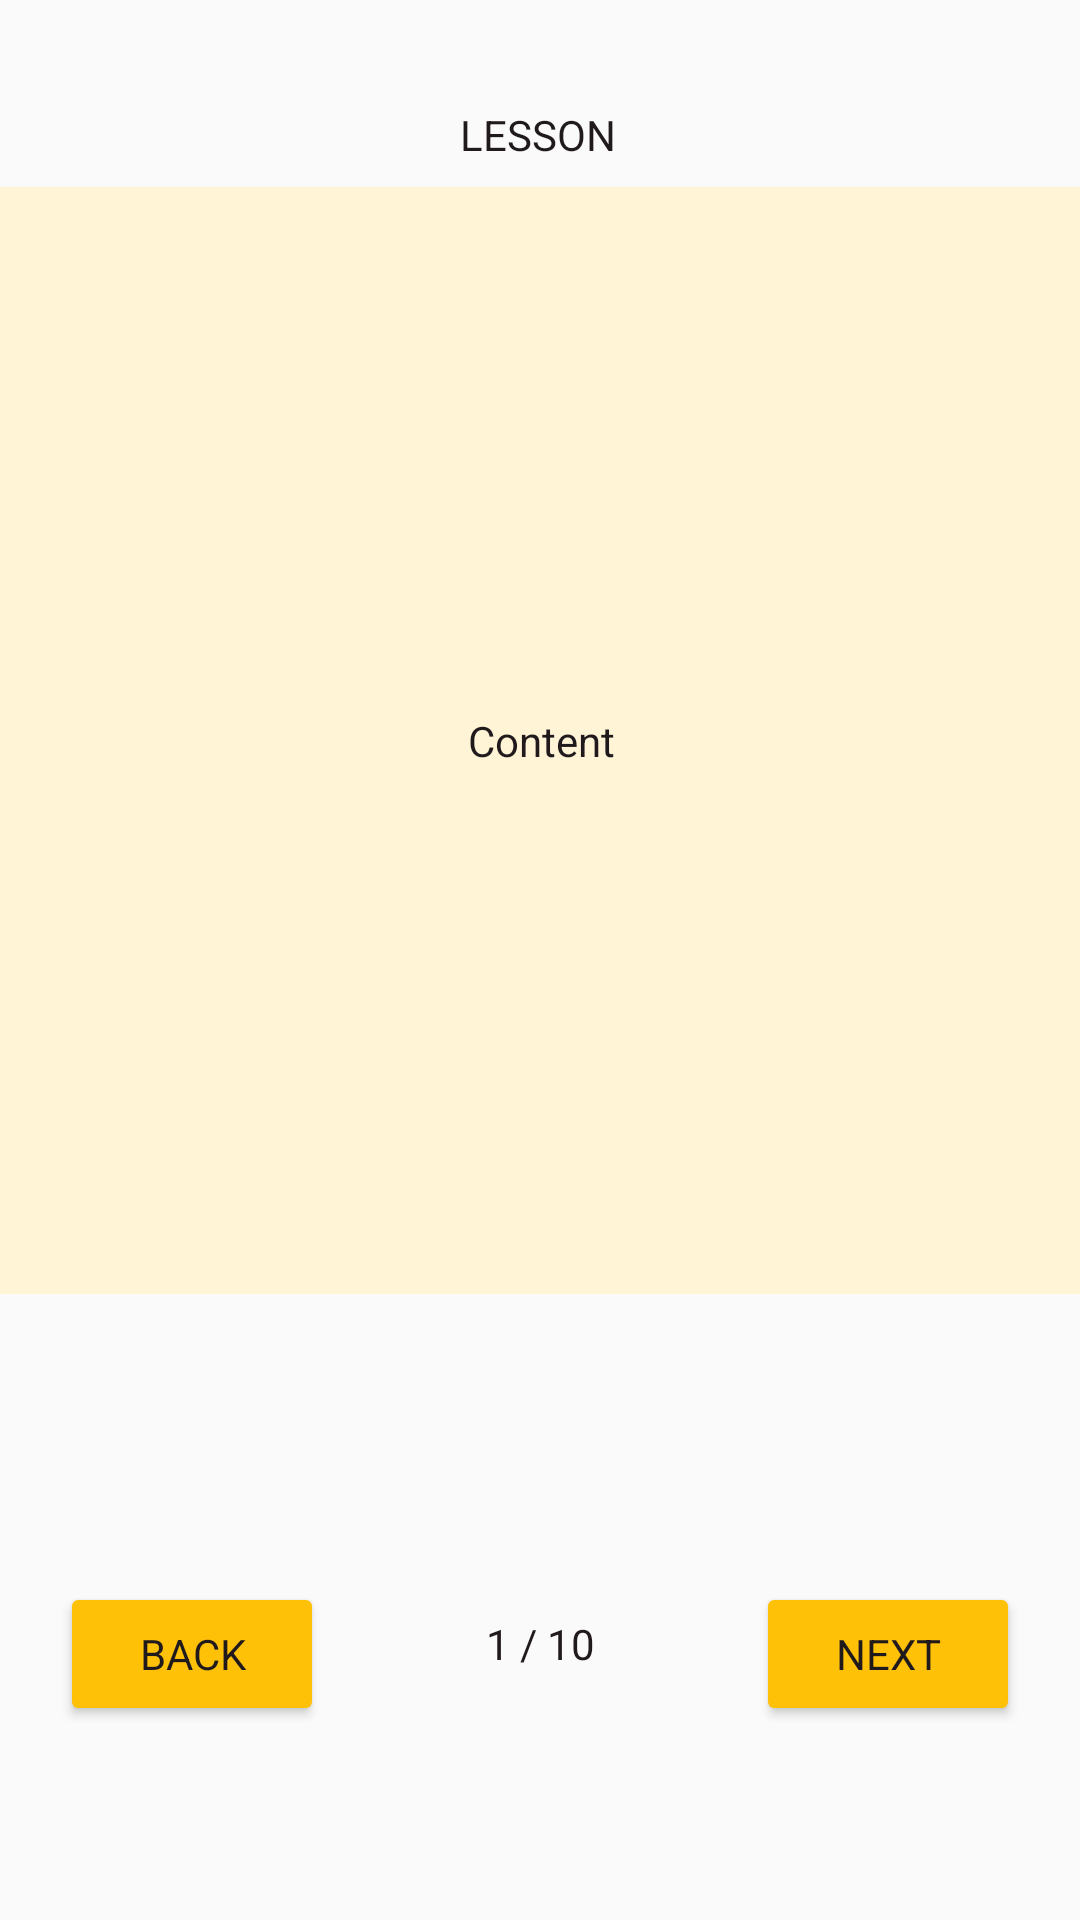

Android layout source for this screen:
<!-- AndroidManifest.xml: application theme Theme2 -->
<!-- res/layout/activity_lesson.xml -->
<?xml version="1.0" encoding="utf-8"?>
<androidx.constraintlayout.widget.ConstraintLayout xmlns:android="http://schemas.android.com/apk/res/android"
    xmlns:app="http://schemas.android.com/apk/res-auto"
    xmlns:tools="http://schemas.android.com/tools"
    android:layout_width="match_parent"
    android:layout_height="match_parent"
    tools:context=".LessonActivity">

    <TextView
        android:id="@+id/tvLessonText"
        android:layout_width="wrap_content"
        android:layout_height="wrap_content"
        android:text="@string/lesson"
        app:layout_constraintBottom_toBottomOf="parent"
        app:layout_constraintEnd_toEndOf="parent"
        app:layout_constraintHorizontal_bias="0.498"
        app:layout_constraintStart_toStartOf="parent"
        app:layout_constraintTop_toTopOf="parent"
        app:layout_constraintVertical_bias="0.057" />

    <TextView
        android:id="@+id/tvContent"
        android:layout_width="367dp"
        android:layout_height="369dp"
        android:layout_marginTop="8dp"
        android:background="@color/colorView"
        android:gravity="center"
        android:text="@string/content"
        app:layout_constraintEnd_toEndOf="parent"
        app:layout_constraintStart_toStartOf="parent"
        app:layout_constraintTop_toBottomOf="@+id/tvLessonText" />

    <Button
        android:id="@+id/lessonBackBtn"
        android:layout_width="wrap_content"
        android:layout_height="wrap_content"
        android:layout_marginStart="20dp"
        android:text="@string/back"
        app:layout_constraintStart_toStartOf="parent"
        app:layout_constraintTop_toBottomOf="@+id/rgAnswers" />

    <Button
        android:id="@+id/lessonNextBtn"
        android:layout_width="wrap_content"
        android:layout_height="wrap_content"
        android:layout_marginEnd="20dp"
        android:text="@string/next"
        app:layout_constraintEnd_toEndOf="parent"
        app:layout_constraintTop_toBottomOf="@+id/rgAnswers" />

    <TextView
        android:id="@+id/tvLessonStage"
        android:layout_width="91dp"
        android:layout_height="24dp"
        android:gravity="center"
        android:text="@string/_1_10"
        app:layout_constraintBottom_toBottomOf="parent"
        app:layout_constraintEnd_toEndOf="parent"
        app:layout_constraintStart_toStartOf="parent"
        app:layout_constraintTop_toBottomOf="@+id/rgAnswers"
        app:layout_constraintVertical_bias="0.097" />

    <RadioGroup
        android:id="@+id/rgAnswers"
        android:layout_width="match_parent"
        android:layout_height="wrap_content"
        android:orientation="vertical"
        android:paddingStart="23dp"
        android:visibility="invisible"
        app:layout_constraintEnd_toEndOf="parent"
        app:layout_constraintStart_toStartOf="parent"
        app:layout_constraintTop_toBottomOf="@+id/tvContent">

        <RadioButton
            android:id="@+id/rgAnswer1"
            android:layout_width="wrap_content"
            android:layout_height="match_parent"
            android:text="M" />

        <RadioButton
            android:id="@+id/rgAnswer2"
            android:layout_width="wrap_content"
            android:layout_height="match_parent"
            android:text="F" />

        <RadioButton
            android:id="@+id/rgAnswer3"
            android:layout_width="wrap_content"
            android:layout_height="match_parent"
            android:text="X" />
    </RadioGroup>


</androidx.constraintlayout.widget.ConstraintLayout>
<!-- resources referenced by this layout -->
<resources>
  <color name="colorView">#FFF5D6</color>
  <string name="_1_10">1 / 10</string>
  <string name="back">back</string>
  <string name="content">Content</string>
  <string name="lesson">LESSON</string>
  <string name="next">next</string>
  <style name="Theme2" parent="Theme.AppCompat.DayNight.DarkActionBar">
  
          <item name="colorPrimary">@color/Theme2colorPrimary</item>
          <item name="colorPrimaryDark">@color/Theme2colorPrimaryDark</item>
          <item name="colorAccent">@color/Theme2colorAccent</item>
          <item name="android:colorButtonNormal">@color/Theme2colorAccent</item>
          <item name="android:textColorSecondary">@color/Theme2colorSecondaryText</item>
          <item name="android:textColor">#211A1D</item>
          <item name="fontFamily">@font/roboto_medium</item>
  
  
  
      </style>
  <color name="Theme2colorPrimary">#9C27B0</color>
  <color name="Theme2colorPrimaryDark">#7B1FA2</color>
  <color name="Theme2colorAccent">#FFC107</color>
  <color name="Theme2colorSecondaryText">#757575</color>
</resources>
